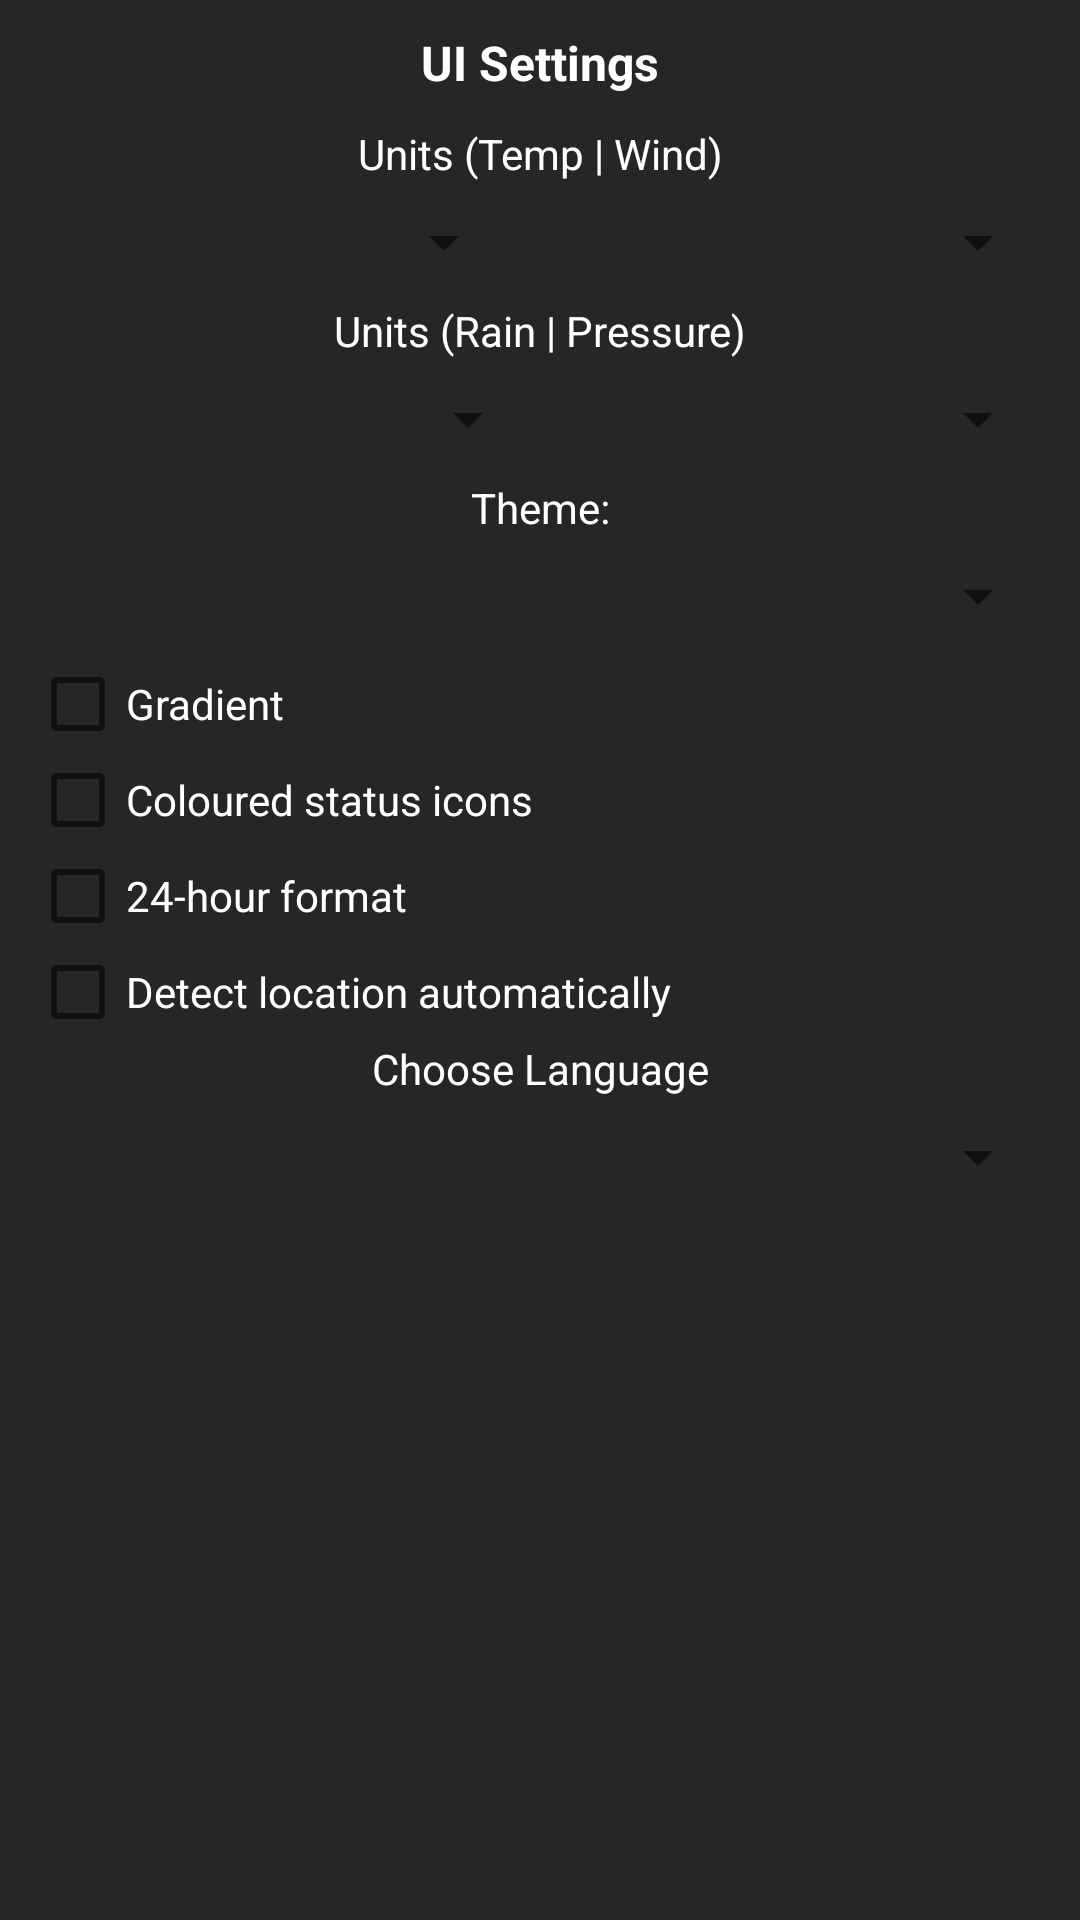

Produce the Android XML layout that renders to this screen, including the resource entries it uses.
<!-- AndroidManifest.xml: application theme DarkTheme -->
<!-- res/layout/settings.xml -->
<?xml version="1.0" encoding="utf-8"?>
<ScrollView xmlns:android="http://schemas.android.com/apk/res/android"
    android:layout_width="match_parent"
    android:layout_height="match_parent">

    <LinearLayout
        android:layout_width="match_parent"
        android:layout_height="wrap_content"
        android:orientation="vertical">

        <TextView
            android:layout_width="match_parent"
            android:layout_height="wrap_content"
            android:layout_margin="10dp"
            android:gravity="center"
            android:text="@string/UiSettings"
            android:textSize="16sp"
            android:textStyle="bold" />

        <TextView
            android:layout_width="match_parent"
            android:layout_height="wrap_content"
            android:layout_marginHorizontal="10dp"
            android:gravity="center_horizontal"
            android:text="@string/unit1"
            android:textSize="14sp" />

        <LinearLayout
            android:layout_width="match_parent"
            android:layout_height="wrap_content"
            android:layout_marginHorizontal="10dp">

            <Spinner
                android:id="@+id/UnitTemp"
                android:layout_width="match_parent"
                android:layout_height="40dp"
                android:layout_weight="0.55"
                android:popupBackground="?colorPrimaryDark"
                android:spinnerMode="dropdown" />

            <Spinner
                android:id="@+id/UnitSpeed"
                android:layout_width="match_parent"
                android:layout_height="40dp"
                android:layout_weight="0.5"
                android:popupBackground="?colorPrimaryDark"
                android:spinnerMode="dropdown" />

        </LinearLayout>

        <TextView
            android:layout_width="match_parent"
            android:layout_height="wrap_content"
            android:layout_marginHorizontal="10dp"
            android:gravity="center_horizontal"
            android:text="@string/unit2"
            android:textSize="14sp" />

        <LinearLayout
            android:layout_width="match_parent"
            android:layout_height="wrap_content"
            android:layout_marginHorizontal="10dp">

            <Spinner
                android:id="@+id/UnitDistance"
                android:layout_width="match_parent"
                android:layout_height="40dp"
                android:layout_weight="0.5"
                android:popupBackground="?colorPrimaryDark"
                android:spinnerMode="dropdown" />

            <Spinner
                android:id="@+id/UnitPressure"
                android:layout_width="match_parent"
                android:layout_height="40dp"
                android:layout_weight="0.5"
                android:popupBackground="?colorPrimaryDark"
                android:spinnerMode="dropdown" />

        </LinearLayout>

        <TextView
            android:layout_width="match_parent"
            android:layout_height="wrap_content"
            android:layout_marginHorizontal="10dp"
            android:gravity="center_horizontal"
            android:text="@string/chooseTheme"
            android:textSize="14sp" />

        <Spinner
            android:id="@+id/Theme"
            android:layout_width="match_parent"
            android:layout_height="40dp"
            android:layout_marginHorizontal="10dp"
            android:dropDownSelector="?attr/frontColor"
            android:popupBackground="?colorPrimaryDark"
            android:spinnerMode="dropdown" />

        <CheckBox
            android:id="@+id/Gradient"
            android:layout_width="match_parent"
            android:layout_height="wrap_content"
            android:layout_marginHorizontal="10dp"
            android:text="@string/gradient"
            android:textColor="?attr/frontColor"
            android:textSize="14sp" />

        <CheckBox
            android:id="@+id/Colored"
            android:layout_width="match_parent"
            android:layout_height="wrap_content"
            android:layout_marginHorizontal="10dp"
            android:text="@string/coloured_status_icons"
            android:textColor="?attr/frontColor"
            android:textSize="14sp" />

        <CheckBox
            android:id="@+id/TimeFormat"
            android:layout_width="match_parent"
            android:layout_height="wrap_content"
            android:layout_marginHorizontal="10dp"
            android:text="@string/TimeFormat"
            android:textColor="?attr/frontColor"
            android:textSize="14sp" />

        <CheckBox
            android:id="@+id/AutoLocDetect"
            android:layout_width="match_parent"
            android:layout_height="wrap_content"
            android:layout_marginHorizontal="10dp"
            android:text="@string/detect_location_automatic"
            android:textColor="?attr/frontColor"
            android:textSize="14sp" />

        <TextView
            android:layout_width="match_parent"
            android:layout_height="wrap_content"
            android:layout_marginHorizontal="10dp"
            android:gravity="center_horizontal"
            android:text="@string/ChooseLang"
            android:textSize="14sp" />

        <Spinner
            android:id="@+id/Lang"
            android:layout_width="match_parent"
            android:layout_height="40dp"
            android:layout_marginHorizontal="10dp"
            android:dropDownSelector="?attr/frontColor"
            android:popupBackground="?colorPrimaryDark"
            android:spinnerMode="dropdown" />

    </LinearLayout>

</ScrollView>
<!-- resources referenced by this layout -->
<resources>
  <string name="ChooseLang" tools:ignore="MissingTranslation">Choose Language</string>
  <string name="TimeFormat" tools:ignore="MissingTranslation">24-hour format</string>
  <string name="UiSettings" tools:ignore="MissingTranslation">UI Settings</string>
  <string name="chooseTheme" tools:ignore="MissingTranslation">Theme:</string>
  <string name="coloured_status_icons" tools:ignore="MissingTranslation">Coloured status icons</string>
  <string name="detect_location_automatic" tools:ignore="MissingTranslation">Detect location automatically</string>
  <string name="gradient" tools:ignore="MissingTranslation">Gradient</string>
  <string name="unit1" tools:ignore="MissingTranslation">Units (Temp | Wind)</string>
  <string name="unit2" tools:ignore="MissingTranslation">Units (Rain | Pressure)</string>
  <style name="DarkTheme" parent="Theme.AppCompat.Light.NoActionBar">
          <item name="colorPrimaryDark">@color/colorPrimaryDark</item>
          <item name="colorAccent">@color/colorAccentDark</item>
          <item name="android:textColor">@color/frontColorDark</item>
          <item name="android:textColorHint">@color/hintColorDark</item>
          <item name="frontColor">@color/frontColorDark</item>
          <item name="android:navigationBarColor" tools:targetApi="lollipop">@color/colorBackEndDark</item>
          <item name="android:windowBackground">@color/colorPrimaryDark</item>
  
          <item name="sun">@color/sun</item>
          <item name="clouds_gust">@color/clouds_gust</item>
          <item name="clouds">@color/clouds</item>
          <item name="broken_clouds">@color/broken_clouds</item>
          <item name="few_rain">@color/few_rain_blue</item>
          <item name="rain">@color/rain_blue</item>
          <item name="storm">@color/storm</item>
          <item name="snow">@color/snow_white</item>
  
          <item name="AlertBackground">@color/colorPrimaryDark</item>
          <item name="bg_gradient">@drawable/bg_gradient_dark</item>
          <item name="bg_round">@drawable/bg_round_dark_red</item>
      </style>
  <color name="colorPrimaryDark">#262626</color>
  <color name="colorAccentDark">#018786</color>
  <color name="frontColorDark">#FFFFFF</color>
  <color name="hintColorDark">#B1ACAC</color>
  <color name="colorBackEndDark">#000000</color>
  <color name="sun">#B36200</color>
  <color name="clouds_gust">#D0CFCF</color>
  <color name="clouds">#616161</color>
  <color name="broken_clouds">#757575</color>
  <color name="few_rain_blue">#2765D3</color>
  <color name="rain_blue">#003FAF</color>
  <color name="storm">#515151</color>
  <color name="snow_white">#FFFFFF</color>
  <!-- drawable bg_gradient_dark (drawable) -->
  <?xml version="1.0" encoding="utf-8"?>
  <shape xmlns:android="http://schemas.android.com/apk/res/android"
         android:shape="rectangle">
      <gradient
          android:angle="90"
          android:startColor="@color/colorBackEndDark"
          android:endColor="@color/colorPrimaryDark"
          android:type="linear"/>
  </shape>
  <!-- drawable bg_round_dark_red (drawable) -->
  <?xml version="1.0" encoding="utf-8"?>
  <shape xmlns:android="http://schemas.android.com/apk/res/android"
      android:shape="rectangle">
  
      <solid android:color="@color/colorBackTransparentDark"/>
      <corners android:radius="15sp"/>
  
  </shape>
  <color name="colorBackTransparentDark">#3CF1EBF1</color>
</resources>
